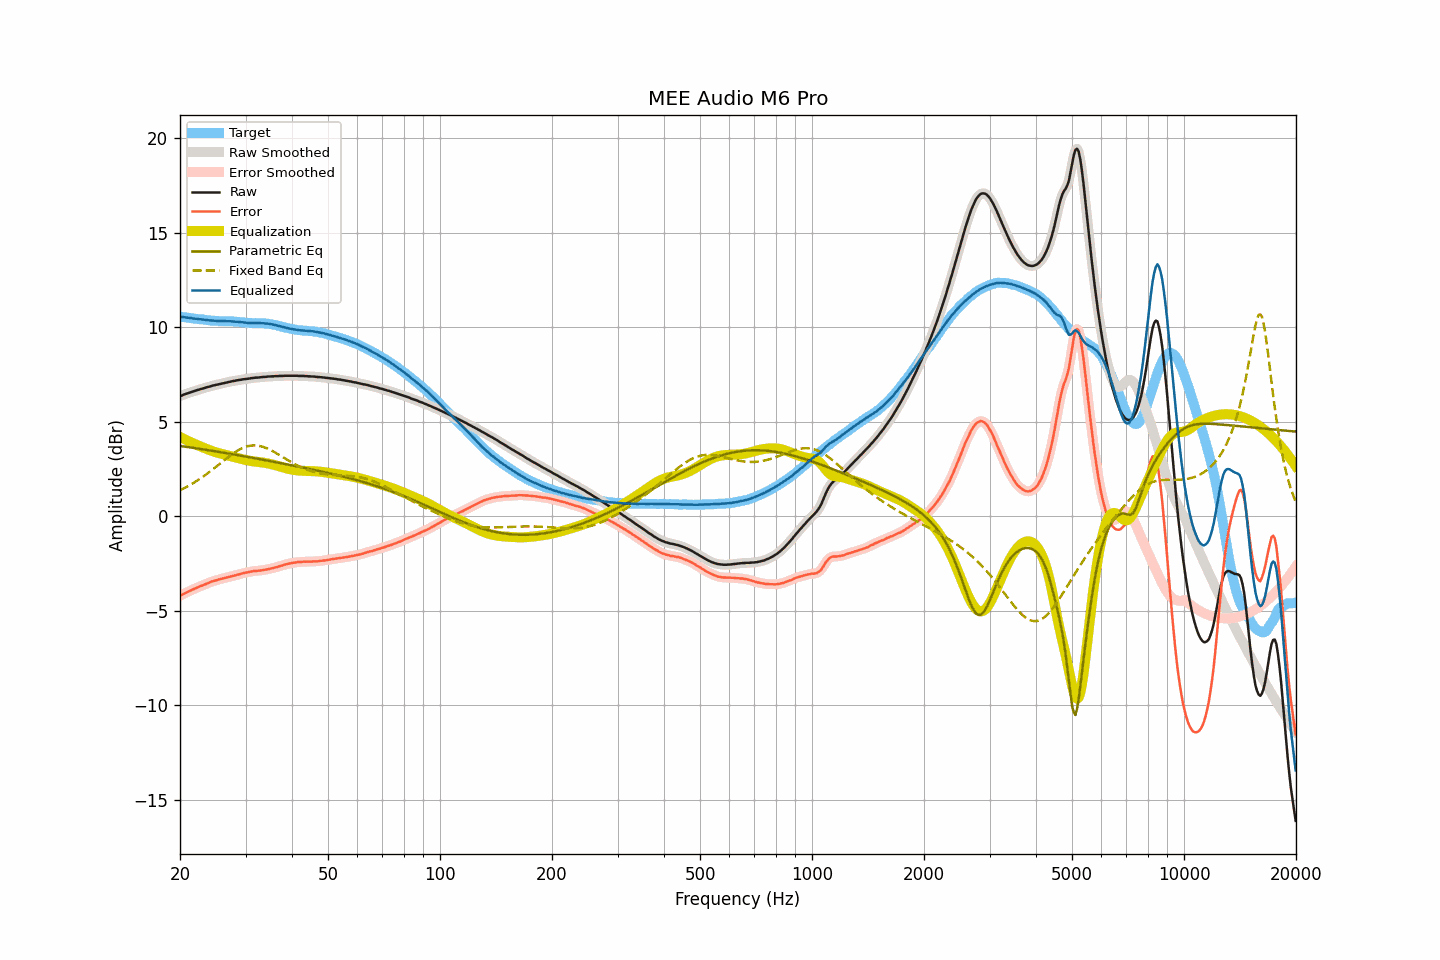

Values plotted in this chart, from the file beside it:
frequency, raw, smoothed, error, error_smoothed, equalization, parametric_eq, fixed_band_eq, equalized_raw, equalized_smoothed, target
20.00, 6.36, 6.36, -4.20, -4.21, 4.20, 3.72, 1.38, 10.56, 10.56, 10.56
20.20, 6.39, 6.39, -4.16, -4.16, 4.16, 3.71, 1.42, 10.55, 10.55, 10.55
20.40, 6.43, 6.42, -4.11, -4.12, 4.12, 3.70, 1.46, 10.54, 10.54, 10.54
20.61, 6.46, 6.46, -4.07, -4.07, 4.07, 3.69, 1.51, 10.53, 10.53, 10.53
20.81, 6.49, 6.49, -4.03, -4.03, 4.03, 3.68, 1.55, 10.52, 10.52, 10.52
21.02, 6.52, 6.52, -3.99, -3.99, 3.99, 3.66, 1.60, 10.51, 10.51, 10.51
21.23, 6.55, 6.55, -3.95, -3.95, 3.95, 3.65, 1.65, 10.50, 10.50, 10.50
21.44, 6.58, 6.57, -3.91, -3.91, 3.91, 3.64, 1.70, 10.49, 10.48, 10.49
21.66, 6.60, 6.60, -3.88, -3.87, 3.87, 3.63, 1.75, 10.47, 10.47, 10.48
21.87, 6.63, 6.63, -3.84, -3.84, 3.83, 3.61, 1.80, 10.46, 10.46, 10.46
22.09, 6.66, 6.66, -3.80, -3.80, 3.80, 3.60, 1.85, 10.45, 10.45, 10.45
22.31, 6.69, 6.69, -3.75, -3.76, 3.76, 3.59, 1.91, 10.45, 10.45, 10.44
22.54, 6.71, 6.71, -3.72, -3.72, 3.72, 3.57, 1.96, 10.43, 10.43, 10.43
22.76, 6.74, 6.74, -3.68, -3.69, 3.69, 3.56, 2.02, 10.43, 10.42, 10.42
22.99, 6.76, 6.76, -3.66, -3.66, 3.65, 3.55, 2.08, 10.41, 10.41, 10.42
23.22, 6.79, 6.79, -3.62, -3.62, 3.62, 3.54, 2.14, 10.40, 10.40, 10.41
23.45, 6.81, 6.81, -3.59, -3.59, 3.58, 3.52, 2.20, 10.39, 10.39, 10.40
23.69, 6.84, 6.83, -3.55, -3.55, 3.55, 3.51, 2.26, 10.39, 10.38, 10.39
23.92, 6.86, 6.86, -3.52, -3.51, 3.52, 3.49, 2.33, 10.37, 10.37, 10.37
24.16, 6.88, 6.88, -3.48, -3.48, 3.48, 3.48, 2.39, 10.36, 10.37, 10.36
24.40, 6.91, 6.90, -3.44, -3.45, 3.45, 3.47, 2.46, 10.36, 10.36, 10.35
24.65, 6.93, 6.93, -3.42, -3.42, 3.42, 3.45, 2.52, 10.35, 10.35, 10.35
24.89, 6.95, 6.95, -3.40, -3.40, 3.40, 3.44, 2.59, 10.35, 10.35, 10.35
25.14, 6.97, 6.97, -3.38, -3.37, 3.37, 3.43, 2.66, 10.34, 10.34, 10.35
25.39, 6.99, 6.99, -3.35, -3.35, 3.35, 3.41, 2.73, 10.34, 10.34, 10.33
25.65, 7.01, 7.01, -3.32, -3.32, 3.32, 3.40, 2.80, 10.33, 10.33, 10.33
25.91, 7.03, 7.03, -3.30, -3.30, 3.30, 3.38, 2.87, 10.33, 10.33, 10.33
26.16, 7.05, 7.05, -3.28, -3.28, 3.28, 3.37, 2.93, 10.33, 10.33, 10.33
26.43, 7.07, 7.07, -3.26, -3.26, 3.26, 3.35, 3.00, 10.33, 10.33, 10.33
26.69, 7.09, 7.09, -3.24, -3.24, 3.24, 3.34, 3.07, 10.33, 10.33, 10.32
26.96, 7.11, 7.11, -3.21, -3.22, 3.22, 3.33, 3.14, 10.32, 10.32, 10.32
27.23, 7.13, 7.13, -3.19, -3.20, 3.20, 3.31, 3.20, 10.32, 10.32, 10.32
27.50, 7.14, 7.14, -3.18, -3.18, 3.18, 3.30, 3.26, 10.31, 10.32, 10.32
27.77, 7.16, 7.15, -3.16, -3.16, 3.15, 3.28, 3.32, 10.31, 10.31, 10.31
28.05, 7.17, 7.17, -3.13, -3.13, 3.13, 3.27, 3.38, 10.30, 10.30, 10.30
28.33, 7.19, 7.19, -3.11, -3.11, 3.11, 3.25, 3.43, 10.30, 10.30, 10.30
28.62, 7.21, 7.20, -3.08, -3.09, 3.09, 3.24, 3.49, 10.29, 10.29, 10.29
28.90, 7.22, 7.22, -3.07, -3.06, 3.06, 3.22, 3.53, 10.28, 10.28, 10.28
29.19, 7.23, 7.23, -3.04, -3.04, 3.04, 3.21, 3.58, 10.27, 10.27, 10.27
29.48, 7.25, 7.24, -3.01, -3.02, 3.02, 3.19, 3.62, 10.27, 10.26, 10.26
29.78, 7.26, 7.26, -3.00, -2.99, 3.00, 3.18, 3.65, 10.25, 10.25, 10.26
30.08, 7.27, 7.27, -2.97, -2.98, 2.98, 3.16, 3.68, 10.24, 10.24, 10.24
30.38, 7.28, 7.28, -2.96, -2.96, 2.96, 3.14, 3.71, 10.24, 10.24, 10.24
30.68, 7.29, 7.29, -2.95, -2.94, 2.94, 3.13, 3.72, 10.23, 10.23, 10.24
30.99, 7.31, 7.30, -2.92, -2.93, 2.93, 3.11, 3.74, 10.24, 10.23, 10.23
31.30, 7.32, 7.32, -2.91, -2.91, 2.92, 3.10, 3.75, 10.23, 10.23, 10.23
31.61, 7.33, 7.33, -2.90, -2.90, 2.90, 3.08, 3.75, 10.23, 10.23, 10.22
31.93, 7.34, 7.33, -2.89, -2.89, 2.89, 3.07, 3.75, 10.23, 10.23, 10.23
32.24, 7.34, 7.34, -2.89, -2.88, 2.88, 3.05, 3.74, 10.22, 10.22, 10.23
32.57, 7.35, 7.35, -2.87, -2.88, 2.87, 3.03, 3.73, 10.22, 10.22, 10.22
32.89, 7.36, 7.36, -2.87, -2.87, 2.86, 3.02, 3.71, 10.22, 10.22, 10.23
33.22, 7.37, 7.37, -2.85, -2.85, 2.85, 3.00, 3.69, 10.22, 10.22, 10.22
33.55, 7.38, 7.37, -2.84, -2.84, 2.84, 2.99, 3.66, 10.22, 10.21, 10.22
33.89, 7.38, 7.38, -2.82, -2.82, 2.83, 2.97, 3.63, 10.20, 10.21, 10.20
34.23, 7.39, 7.39, -2.81, -2.81, 2.81, 2.95, 3.60, 10.20, 10.20, 10.20
34.57, 7.40, 7.39, -2.79, -2.79, 2.79, 2.94, 3.56, 10.19, 10.19, 10.19
34.92, 7.40, 7.40, -2.78, -2.78, 2.77, 2.92, 3.52, 10.17, 10.18, 10.18
35.27, 7.41, 7.41, -2.75, -2.76, 2.76, 2.91, 3.48, 10.16, 10.16, 10.16
35.62, 7.41, 7.41, -2.74, -2.73, 2.73, 2.89, 3.43, 10.14, 10.14, 10.14
35.97, 7.42, 7.41, -2.71, -2.71, 2.71, 2.87, 3.38, 10.13, 10.13, 10.13
... 635 more rows
